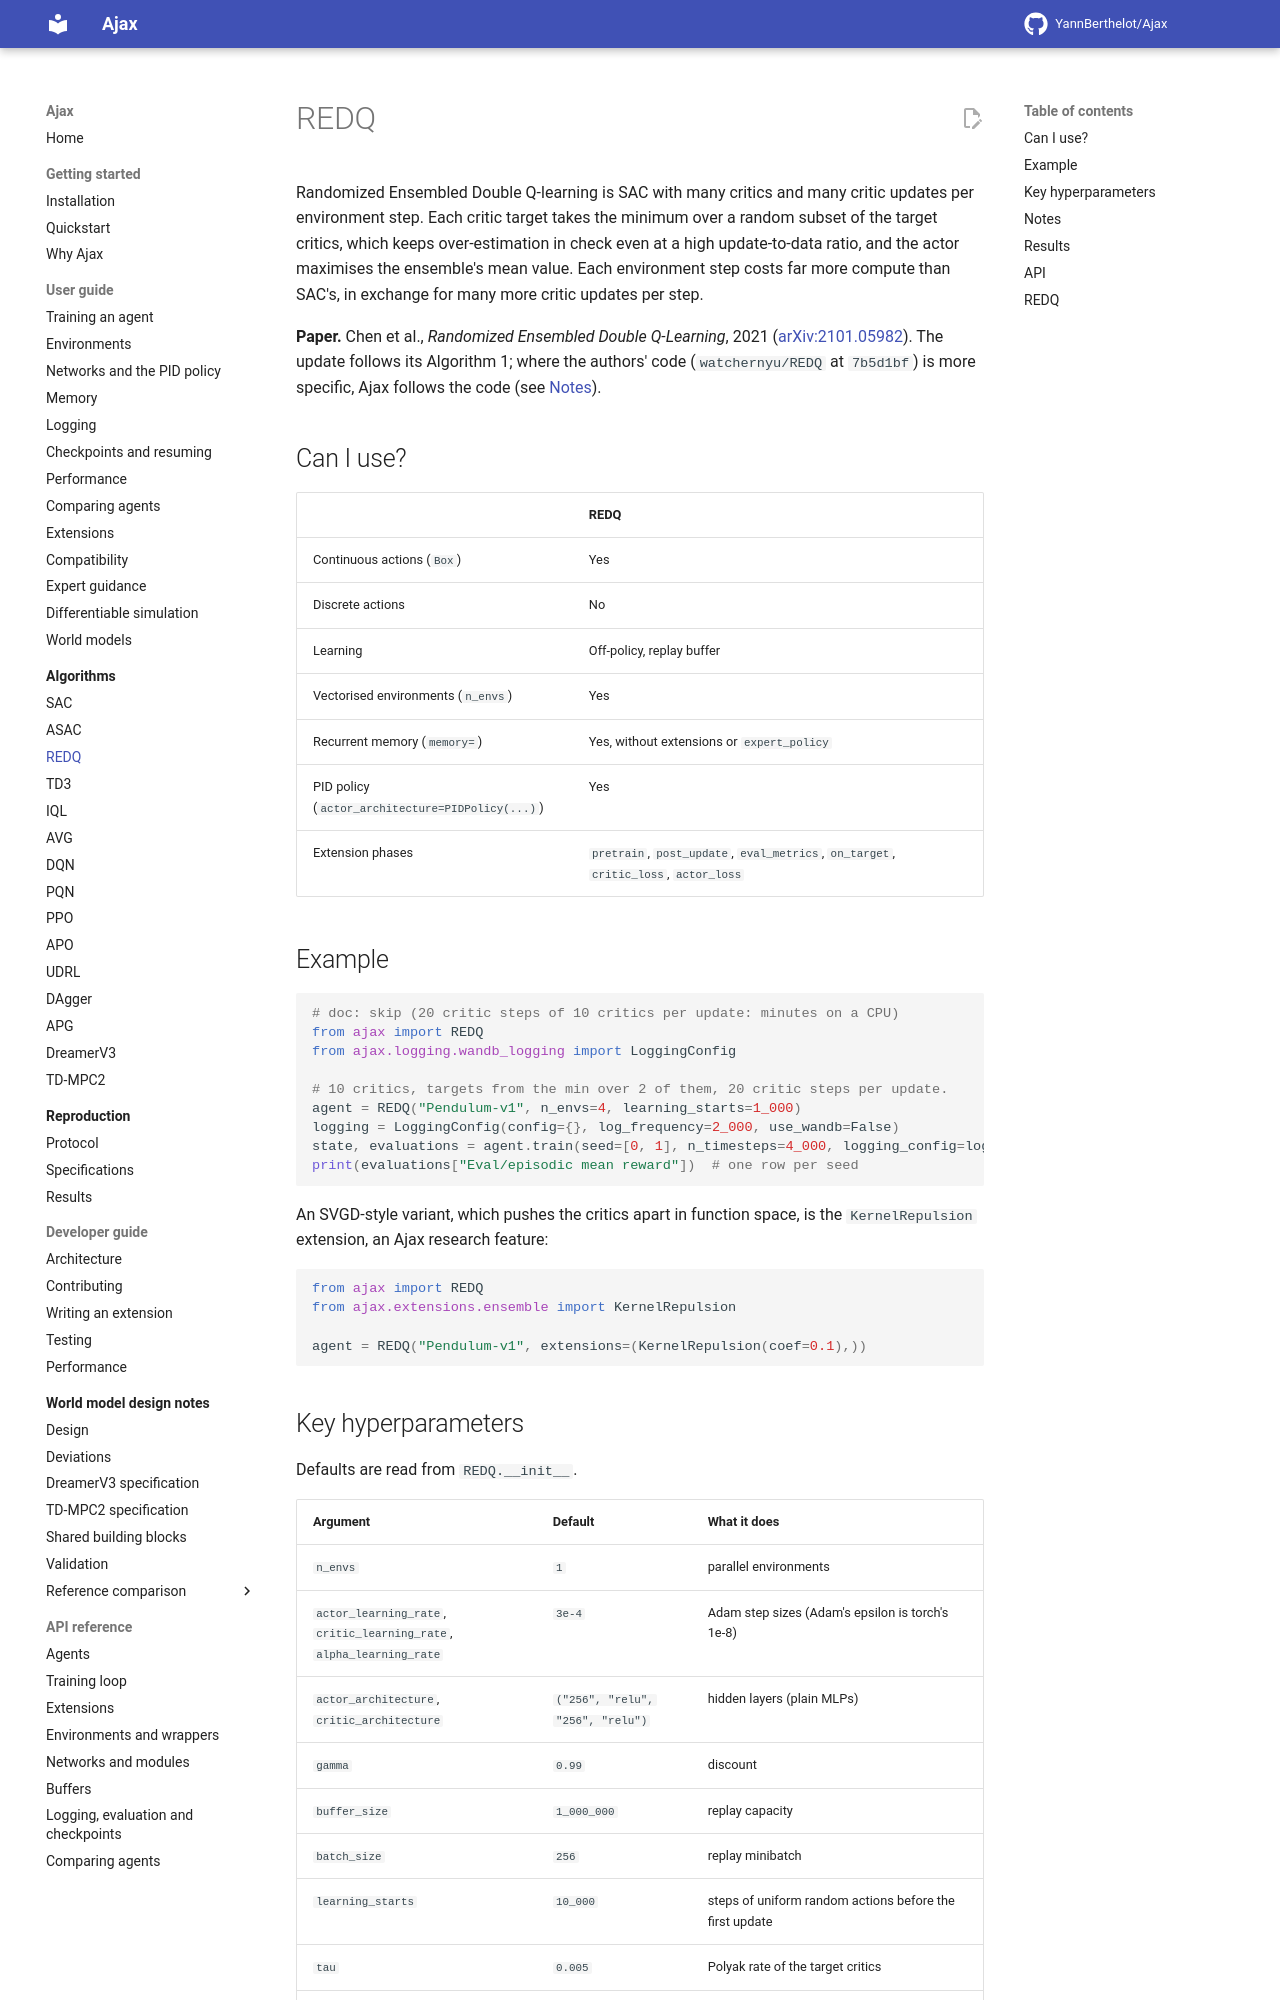

repository: YannBerthelot/Ajax · page: 0.4/algorithms/redq/index.html · generator: mkdocs

# REDQ

Randomized Ensembled Double Q-learning is SAC with many critics and many
critic updates per environment step. Each critic target takes the minimum
over a random subset of the target critics, which keeps over-estimation in
check even at a high update-to-data ratio, and the actor maximises the
ensemble's mean value.

**Paper:** Chen, Wang, Zhou and Ross, *Randomized Ensembled Double
Q-Learning: Learning Fast Without a Model*, ICLR 2021
([arXiv:2101.05982](https://arxiv.org/abs/2101.05982)). Ajax follows its
Algorithm 1 and, where the authors' code is more specific, the code:
`watchernyu/REDQ` at `7b5d1bf`.

## When to use it

REDQ suits tasks where environment steps are scarce and compute is not: by
default it makes 20 critic steps on an ensemble of 10 critics per
environment step (with one environment), so it learns more from each
sample than [SAC](sac.md), at far more compute per step.

| Feature | REDQ |
| --- | --- |
| Discrete actions | no |
| Continuous actions | yes, a `tanh`-squashed Gaussian, mapped onto the environment's bounds |
| Memory (`memory=`) | yes, on replayed sequences, without `expert_policy` or most extensions ([Memory](../guide/memory.md)) |
| Environments | gymnax, Brax, MuJoCo Playground |
| Image observations | no |
| PID policy | yes, `actor_architecture=PIDPolicy(...)` ([Networks](../guide/networks.md)) |
| Several seeds in one call | yes, `train(seed=[...])` |
| Offline training | yes, `train_offline` ([Training](../guide/training.md#training-offline)) |
| Extension phases | `pretrain`, `post_update`, `eval_metrics`, `observe`, `on_target`, `critic_loss`, `actor_loss`, `action`, `eval_action`, `transform_action`, `actuate`, `choose_warmup_action`, `choose_replay_action`, `track_memory` ([which extensions run](../guide/compatibility.md)) |
| Resume and checkpoints | yes; a run split by a checkpoint equals the run left whole |

## Example

```python
# doc: skip (20 critic steps of 10 critics per update: minutes on a CPU)
from ajax import REDQ
from ajax.logging import LoggingConfig

# 10 critics, targets from the min over 2 of them, 20 critic steps per update.
agent = REDQ("Pendulum-v1", n_envs=4, learning_starts=1_000)
logging = LoggingConfig(log_frequency=2_000, backends=())
state, evaluations = agent.train(seed=[0, 1], n_timesteps=4_000, logging_config=logging)
print(evaluations["Eval/episodic mean reward"])  # one row per seed
```

An SVGD-style variant, which pushes the critics apart in function space,
is the `KernelRepulsion` extension, an Ajax research feature:

```python
from ajax import REDQ
from ajax.extensions.ensemble import KernelRepulsion

agent = REDQ("Pendulum-v1", extensions=(KernelRepulsion(coef=0.1),))
```
